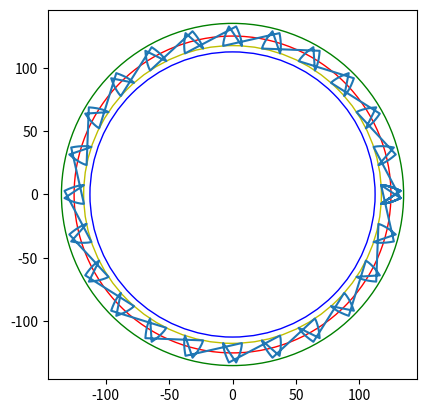

Reproduce this figure in Python.
import numpy as np
import matplotlib.pyplot as plt

class Gear(object):
    """Simple Gear object in python."""
    addendum = 1.0
    dedendum = 1.25
    def __init__(self, modulo,teeth,pressure_angle=20.0):
        self.modulo = modulo
        self.teeth = teeth
        self.pressure_angle = 20.0
        self.pitch_diameter = self.teeth * self.modulo
        self.diametral_pitch = self.teeth / self.pitch_diameter
        self.addendum = 1 / self.diametral_pitch
        self.dedendum = 1.25 / self.diametral_pitch

        pressure_radians = np.radians(pressure_angle)
        self.base_radius = self.pitch_diameter*np.cos(pressure_radians) / 2
        self.out_radius = self.pitch_diameter/2 + self.addendum
        self.in_radius = self.pitch_diameter/2 - self.dedendum

    def make_involute(self,points=20):
        """Base involute"""
        t = np.linspace(0,np.pi/6,num=points)
        inv_x = self.base_radius * (np.cos(t)+(t)*np.sin(t))
        inv_y = self.base_radius * (np.sin(t)-(t)*np.cos(t))
        self.involute = np.stack((inv_x,inv_y),axis=1)
        return

    def make_tooth(self):
        """Create base all tooth"""
        ang_pitch = 2* np.pi / (self.teeth * 2 * 2) #Radians per teeth or valley
        low_tooth = self._rotate(ang_pitch,self.involute)
        high_tooth = np.copy(low_tooth)
        high_tooth[:,1] = -1 * low_tooth[:,1]
        self.base_tooth = np.concatenate((high_tooth,low_tooth))
        return

    def generate_gear(self):
        """Use base tooth to get full gear profile"""
        self.make_involute()
        self.make_tooth()
        self.gear_profile = np.copy(self.base_tooth)
        for t in np.linspace(0,2*np.pi,self.teeth):
            next_tooth = self._rotate(t,self.base_tooth)
            self.gear_profile = np.concatenate((next_tooth,self.gear_profile))

        return

    def _rotate(self,theta,v):
        """Rotate v arrary theta radians"""
        c,s =np.cos(theta),np.sin(theta)
        R = np.array( ( (c,-s) , (s,c) ) )
        rot = np.dot(v,R)
        return rot


def involute(r,a,points=100):
    t = np.linspace(0,np.pi/4,num=points)
    x = r *(np.cos(t)+(t-a)*np.sin(t))
    y = r *(np.sin(t)-(t-a)*np.cos(t))
    return x,y
    #return np.stack((x,y),axis=1)

def rotation(theta,v):
    c,s =np.cos(theta),np.sin(theta)
    R = np.array( ( (c,-s) , (s,c) ) )
    rot = np.dot(v,R)
    return rot

if __name__ == '__main__':
    radius = 2

    my_gear = Gear(10,25)
    my_gear.generate_gear()
    #print(my_gear.base_tooth)

    inv_x, inv_y = involute(radius,0,20)
    radial_step = 360/(20*2*2)
    xy = np.stack((inv_x,inv_y),axis=1)
    xy = rotation(np.radians(radial_step),xy)

    xy_mirror = np.copy(xy)
    xy_mirror[:,1] = xy[:,1] * -1

    xy = np.concatenate((xy, xy_mirror),axis=0)

    pitch_circle = plt.Circle((0, 0), my_gear.pitch_diameter /2 , color='r',fill=False)
    root_circle = plt.Circle((0, 0), my_gear.in_radius , color='b',fill=False)
    ext_circle = plt.Circle((0, 0), my_gear.out_radius , color='g',fill=False)
    base_circle = plt.Circle((0, 0), my_gear.base_radius , color='y',fill=False)
    fig, ax = plt.subplots()
    #plt.xlim(*my_gear.pitch_diameter /2,2*my_gear.pitch_diameter /2)
    #plt.ylim(-2*my_gear.pitch_diameter /2,2*my_gear.pitch_diameter /2)
    ax.set_aspect(1)
    ax.add_artist(pitch_circle)
    ax.add_artist(root_circle)
    ax.add_artist(ext_circle)
    ax.add_artist(base_circle)
    ax.plot(my_gear.gear_profile[:,0],my_gear.gear_profile[:,1])
    plt.show()
